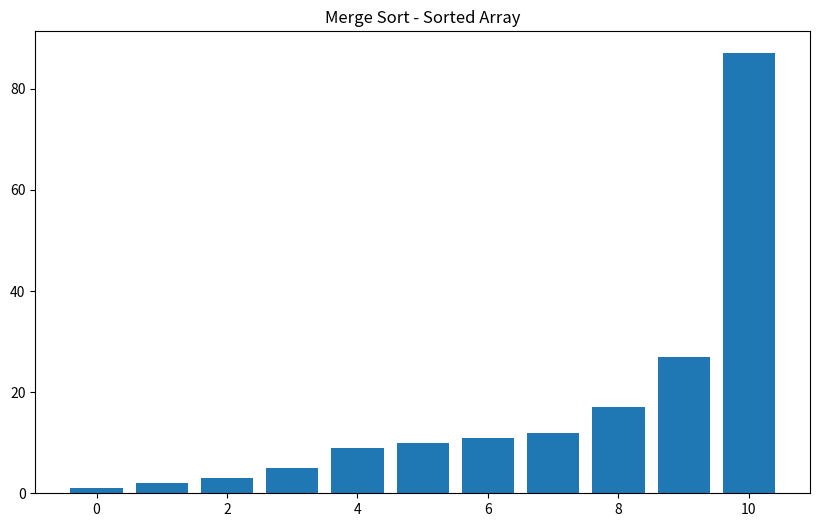

The matplotlib source for this figure:
import matplotlib.pyplot as plt

def merge_sort(arr):
    if len(arr) <= 1:
        return arr

    mid = len(arr) // 2
    left = arr[:mid]
    right = arr[mid:]

    left = merge_sort(left)
    right = merge_sort(right)

    result = []
    i = 0
    j = 0

    while i < len(left) and j < len(right):
        if left[i] <= right[j]:
            result.append(left[i])
            i += 1
        else:
            result.append(right[j])
            j += 1

    result += left[i:]
    result += right[j:]

    return result

def visualize_merge_sort(arr):
    plt.figure(figsize=(10, 6))
    plt.bar(range(len(arr)), arr)
    plt.title('Merge Sort')
    plt.show(block=False)
    plt.pause(1)

    sorted_arr = merge_sort(arr)

    plt.clf()
    plt.bar(range(len(sorted_arr)), sorted_arr)
    plt.title('Merge Sort - Sorted Array')
    plt.show()

arr = [3, 12, 1, 10, 27, 11, 5, 2, 87, 17, 9]
visualize_merge_sort(arr)